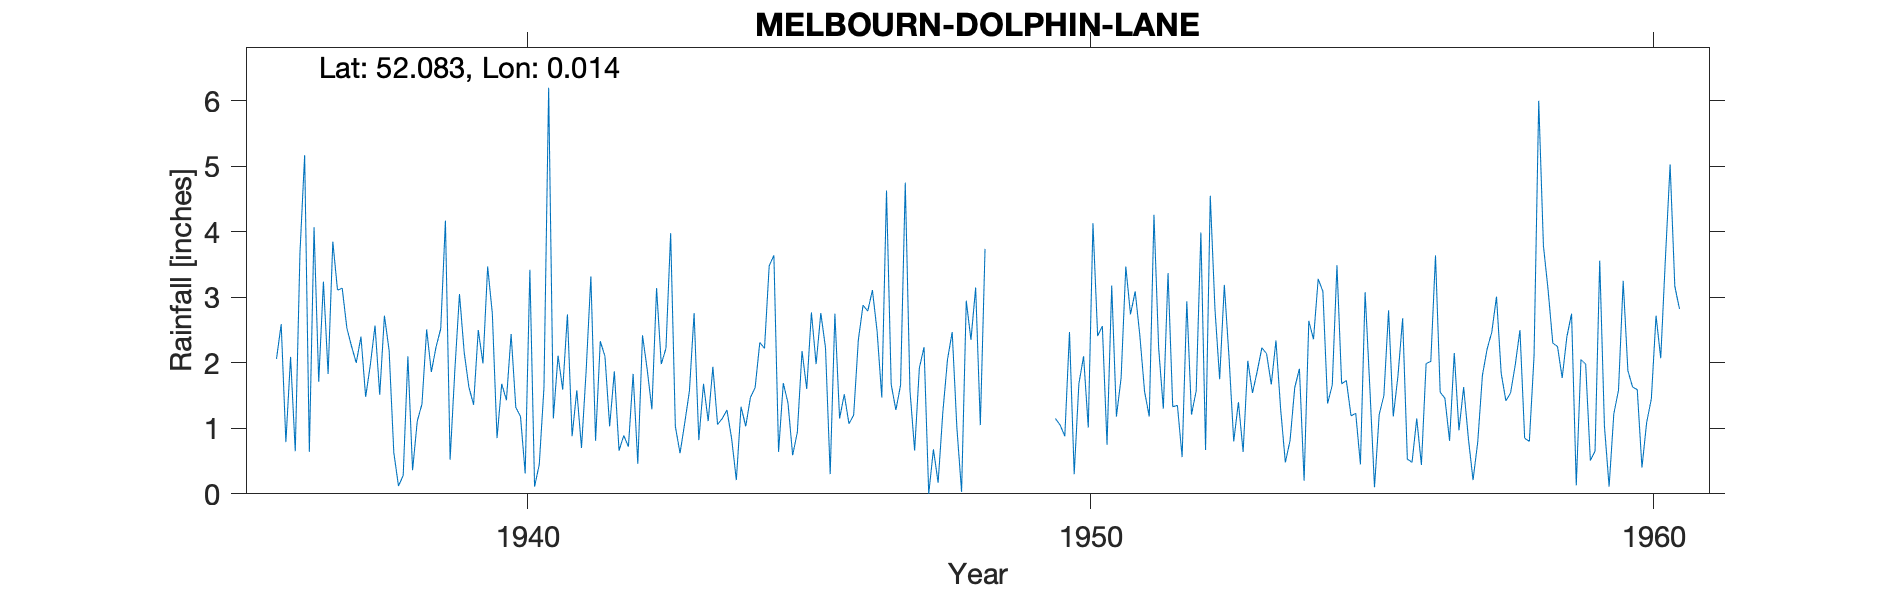

Data behind this chart, as committed beside it:
MELBOURN-DOLPHIN-LANE, , , , , , , , , , , , , , , , , , , , , , , 
Grid ref, TL381447, Long, 0.01401, Lat, 52.08, Elevation, 85, ft, , , , , , , , , , , , , , , 
Station no, 1190/5, , , , , , , , , , , , , , , , , , , , , , 
, 1931, 1932, 1933, 1934, 1935, 1936, 1937, 1938, 1939, 1940, 1941, 1942, 1943, 1944, 1945, 1946, 1947, 1948, 1949, 1950, 1951, 1952, 1953
January, , , , , , 2.06, 3.85, 2.19, 4.17, 1.68, 2.11, 1.87, 3.98, 1.28, 1.69, 1.15, 1.28, 2.47, , 0.88, 1.77, 1.35, 0.8
February, , , , , , 2.59, 3.11, 0.63, 0.52, 1.43, 1.59, 0.66, 1.03, 0.84, 1.39, 1.52, 1.66, 1.01, , 2.47, 3.47, 0.56, 1.4
March, , , , , , 0.79, 3.14, 0.12, 1.88, 2.44, 2.74, 0.89, 0.62, 0.21, 0.59, 1.07, 4.75, 0.03, , 0.3, 2.74, 2.94, 0.64
April, , , , , , 2.09, 2.53, 0.28, 3.05, 1.32, 0.88, 0.72, 1.08, 1.33, 0.94, 1.2, 1.58, 2.95, , 1.68, 3.09, 1.21, 2.03
May, , , , , , 0.65, 2.25, 2.1, 2.16, 1.18, 1.58, 1.83, 1.57, 1.03, 2.18, 2.35, 0.66, 2.35, , 2.1, 2.41, 1.57, 1.54
June, , , , , , 3.68, 2, 0.36, 1.63, 0.31, 0.7, 0.46, 2.76, 1.47, 1.6, 2.88, 1.92, 3.15, , 1.01, 1.56, 3.99, 1.87
July, , , , , , 5.17, 2.4, 1.11, 1.36, 3.42, 1.89, 2.42, 0.82, 1.62, 2.77, 2.79, 2.24, 1.05, , 4.13, 1.18, 0.67, 2.23
August, , , , , , 0.64, 1.48, 1.37, 2.5, 0.11, 3.32, 1.9, 1.68, 2.31, 1.98, 3.11, 0, 3.74, , 2.41, 4.26, 4.55, 2.14
September, , , , , , 4.07, 1.97, 2.51, 1.99, 0.45, 0.81, 1.29, 1.11, 2.22, 2.76, 2.48, 0.68, , , 2.56, 2.22, 2.82, 1.67
October, , , , , , 1.71, 2.57, 1.86, 3.47, 1.62, 2.33, 3.14, 1.94, 3.48, 2.23, 1.47, 0.17, , , 0.75, 1.3, 1.75, 2.34
November, , , , , , 3.24, 1.51, 2.24, 2.75, 6.2, 2.1, 1.98, 1.06, 3.64, 0.3, 4.63, 1.24, , 1.15, 3.18, 3.37, 3.19, 1.29
December, , , , , , 1.83, 2.72, 2.52, 0.85, 1.15, 1.03, 2.22, 1.15, 0.64, 2.75, 1.67, 2.05, , 1.05, 1.18, 1.33, 2.08, 0.48
Total, , , , , , 28.52, 29.53, 17.29, 26.33, 21.31, 21.08, 19.38, 18.8, 20.07, 21.18, 26.32, 18.23, , , 22.65, 28.7, 26.68, 18.43
